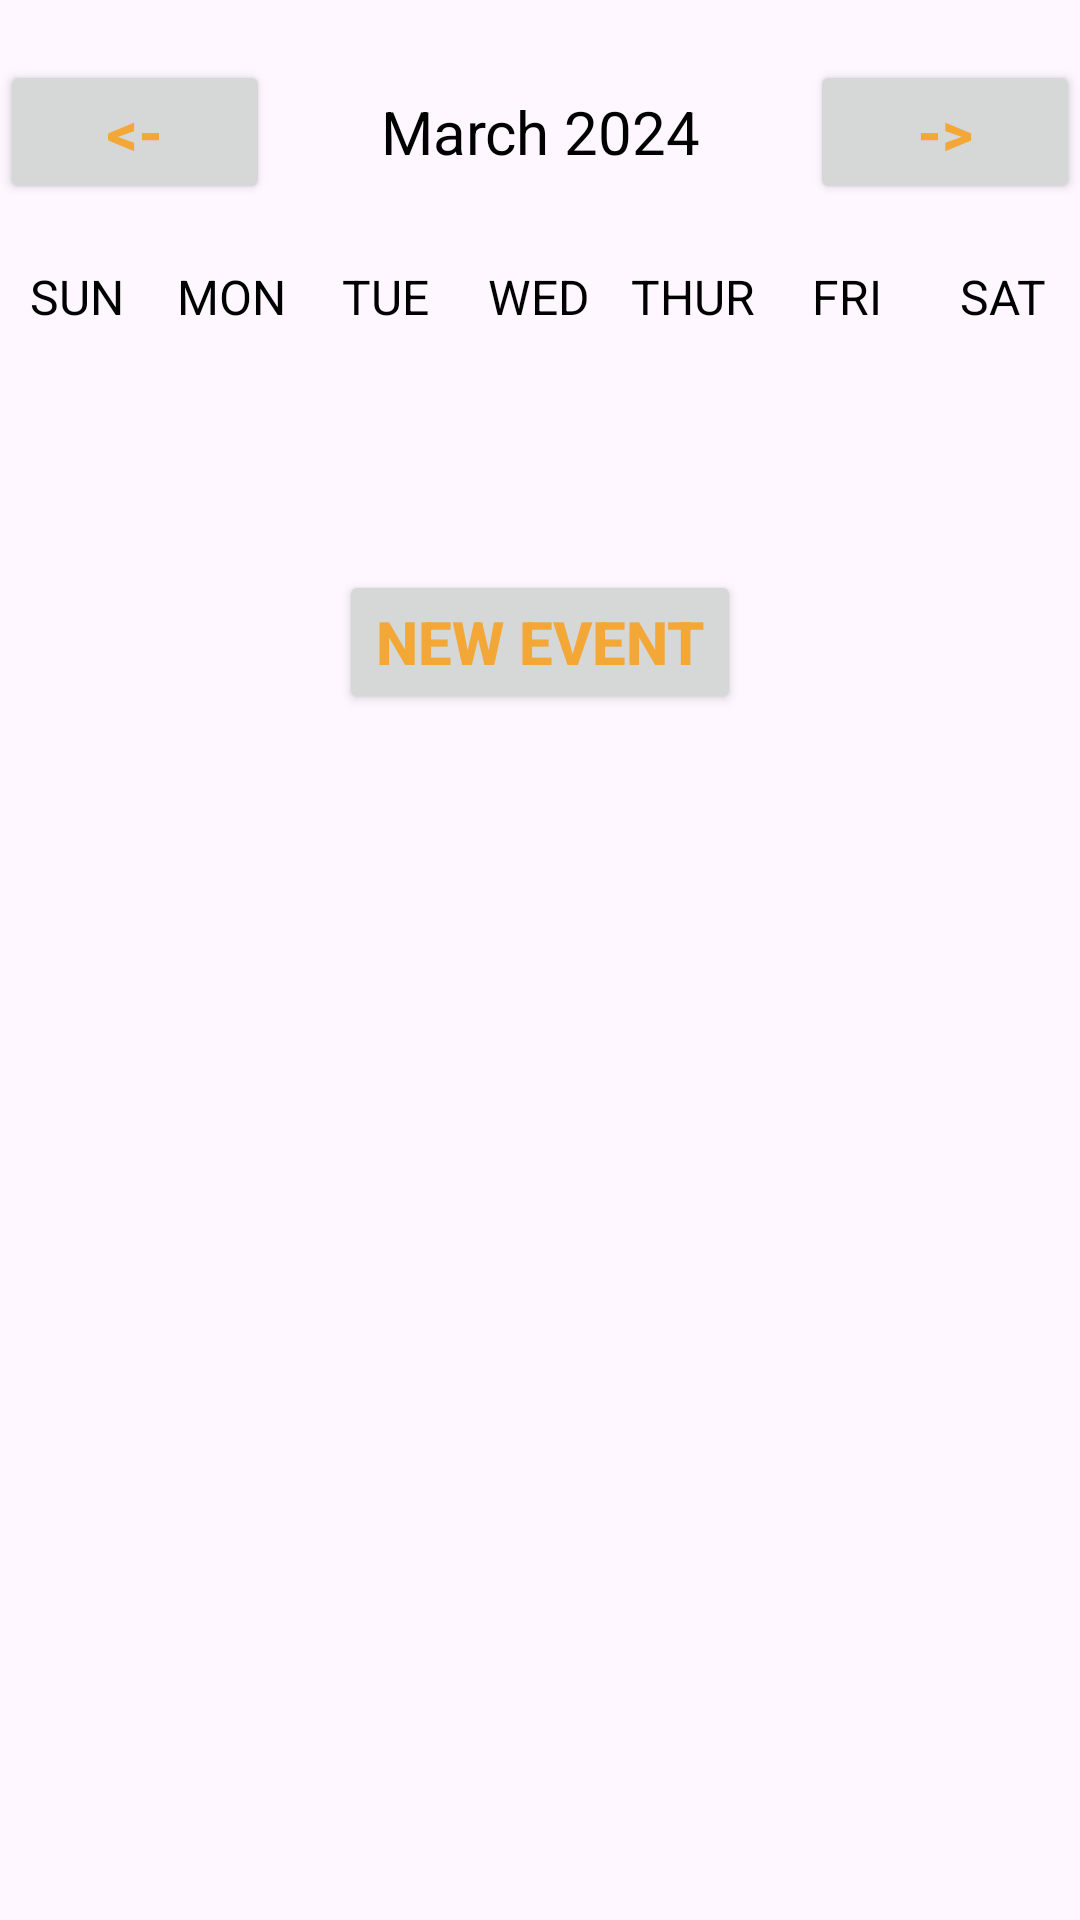

Android layout source for this screen:
<!-- AndroidManifest.xml: application theme Theme.Timecraft -->
<!-- res/layout/activity_week_view.xml -->
<?xml version="1.0" encoding="utf-8"?>
<LinearLayout
    xmlns:android="http://schemas.android.com/apk/res/android"
    xmlns:app="http://schemas.android.com/apk/res-auto"
    xmlns:tools="http://schemas.android.com/tools"
    android:layout_width="match_parent"
    android:layout_height="match_parent"
    android:orientation="vertical"
    tools:context=".WeekViewActivity">

    <LinearLayout
        android:layout_width="match_parent"
        android:layout_height="wrap_content"
        android:orientation="horizontal"
        android:layout_marginBottom="20dp"
        android:layout_marginTop="20dp">

        <Button
            android:layout_width="0dp"
            android:layout_height="wrap_content"
            android:layout_weight="1"
            android:text="@string/BackCalendarButton"
            android:textColor="@color/orange"
            android:textStyle="bold"
            android:onClick="previousWeekAction"
            android:textSize="20sp"/>

        <TextView
            android:id="@+id/monthYearTV"
            android:layout_width="0dp"
            android:layout_weight="2"
            android:layout_height="wrap_content"
            android:text="March 2024"
            android:textSize="20sp"
            android:textAlignment="center"
            android:textColor="@color/black"/>

        <Button
            android:layout_width="0dp"
            android:layout_height="wrap_content"
            android:layout_weight="1"
            android:text="@string/ForwardCalendarButton"
            android:textColor="@color/orange"
            android:textStyle="bold"
            android:onClick="nextWeekAction"
            android:textSize="20sp"/>
    </LinearLayout>

    <LinearLayout
        android:layout_width="match_parent"
        android:layout_height="wrap_content"
        android:orientation="horizontal">

        <TextView
            android:layout_width="0dp"
            android:layout_height="wrap_content"
            android:layout_weight="1"
            android:text="SUN"
            android:textColor="@color/black"
            android:textAlignment="center"
            android:textSize="16sp"/>

        <TextView
            android:layout_width="0dp"
            android:layout_height="wrap_content"
            android:layout_weight="1"
            android:text="MON"
            android:textColor="@color/black"
            android:textAlignment="center"
            android:textSize="16sp"/>

        <TextView
            android:layout_width="0dp"
            android:layout_height="wrap_content"
            android:layout_weight="1"
            android:text="TUE"
            android:textColor="@color/black"
            android:textAlignment="center"
            android:textSize="16sp"/>

        <TextView
            android:layout_width="0dp"
            android:layout_height="wrap_content"
            android:layout_weight="1"
            android:text="WED"
            android:textColor="@color/black"
            android:textAlignment="center"
            android:textSize="16sp"/>

        <TextView
            android:layout_width="0dp"
            android:layout_height="wrap_content"
            android:layout_weight="1"
            android:text="THUR"
            android:textColor="@color/black"
            android:textAlignment="center"
            android:textSize="16sp"/>

        <TextView
            android:layout_width="0dp"
            android:layout_height="wrap_content"
            android:layout_weight="1"
            android:text="FRI"
            android:textColor="@color/black"
            android:textAlignment="center"
            android:textSize="16sp"/>

        <TextView
            android:layout_width="0dp"
            android:layout_height="wrap_content"
            android:layout_weight="1"
            android:text="SAT"
            android:textColor="@color/black"
            android:textAlignment="center"
            android:textSize="16sp"/>


    </LinearLayout>

    <androidx.recyclerview.widget.RecyclerView
        android:id="@+id/calendarRecyclerView"
        android:layout_width="match_parent"
        android:layout_height="0dp"
        android:layout_weight="1"
        />

    <Button
        android:layout_width="wrap_content"
        android:layout_height="wrap_content"
        android:text="New Event"
        android:textColor="@color/orange"
        android:textStyle="bold"
        android:onClick="newEventAction"
        android:layout_gravity="center"
        android:textSize="20sp"/>

    <ListView
        android:id="@+id/eventListView"
        android:layout_width="match_parent"
        android:layout_height="0dp"
        android:layout_weight="5"/>

</LinearLayout>
<!-- resources referenced by this layout -->
<resources>
  <color name="black">#000</color>
  <color name="orange">#C1FB9803</color>
  <string name="BackCalendarButton">&lt;-</string>
  <string name="ForwardCalendarButton">-&gt;</string>
  <style name="Theme.Timecraft" parent="Base.Theme.Timecraft" />
  <style name="Base.Theme.Timecraft" parent="Theme.Material3.DayNight.NoActionBar">
          
          
      </style>
</resources>
